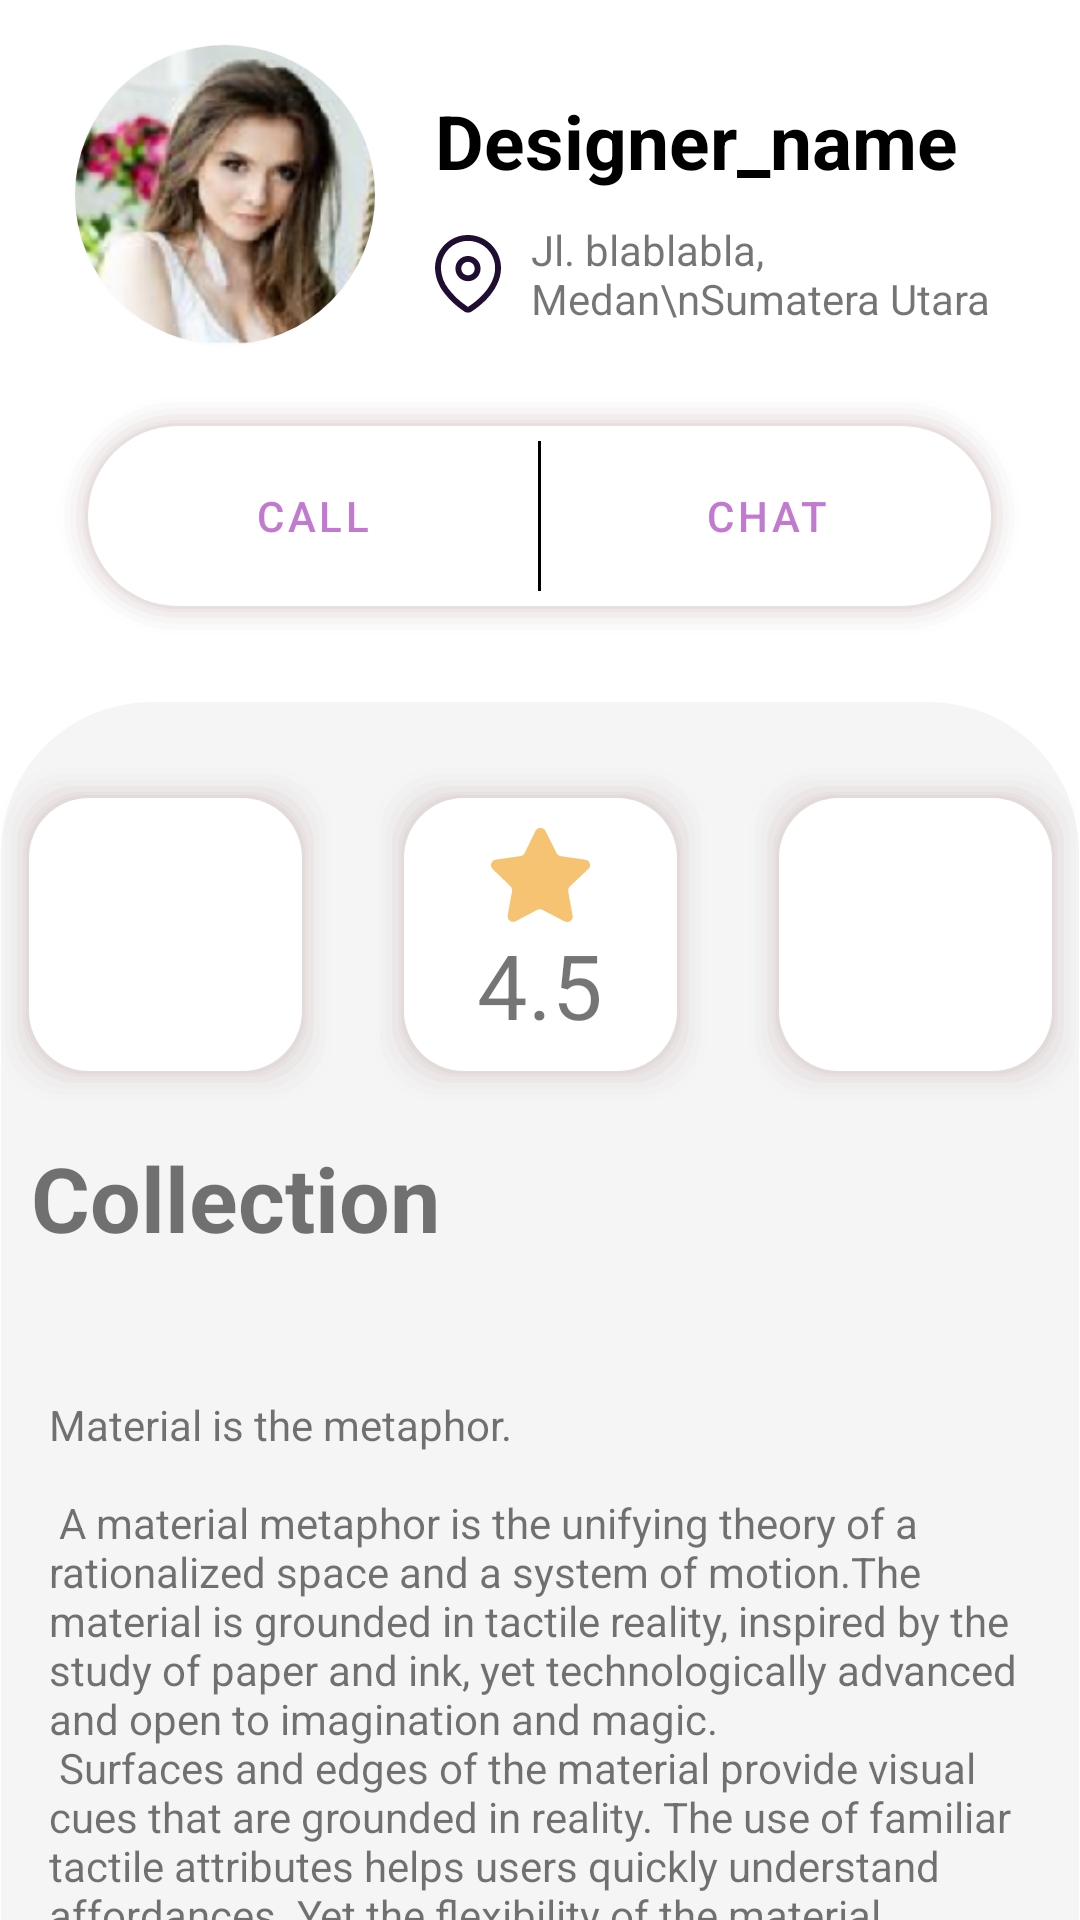

Write the Android layout XML for this screen, with the resource values it uses.
<!-- AndroidManifest.xml: application theme Theme.PKTI.NoActionBar -->
<!-- res/layout/content_scrolling.xml -->
<?xml version="1.0" encoding="utf-8"?>
<androidx.core.widget.NestedScrollView xmlns:android="http://schemas.android.com/apk/res/android"
    xmlns:app="http://schemas.android.com/apk/res-auto"
    xmlns:tools="http://schemas.android.com/tools"
    android:layout_width="match_parent"
    android:layout_height="match_parent"
    android:clipChildren="false"
    android:clipToPadding="false"
    android:paddingLeft="@dimen/layout_padding"
    android:paddingRight="@dimen/layout_padding"
    app:layout_behavior="@string/appbar_scrolling_view_behavior"
    tools:context=".GalleryPage"
    tools:showIn="@layout/activity_gallery_page">

    <RelativeLayout
        android:layout_width="match_parent"
        android:layout_height="wrap_content"
        android:layout_marginTop="15dp">

        <androidx.cardview.widget.CardView
            android:id="@+id/profilePic"
            android:layout_width="100dp"
            android:layout_height="100dp"
            android:layout_marginLeft="15dp"
            app:cardCornerRadius="50dp"
            android:outlineSpotShadowColor="@color/white">

            <ImageView
                android:layout_width="match_parent"
                android:layout_height="match_parent"
                android:background="@drawable/face"
                 />

        </androidx.cardview.widget.CardView>

        <LinearLayout
            android:layout_width="wrap_content"
            android:layout_height="wrap_content"
            android:layout_marginLeft="20dp"
            android:layout_marginTop="15dp"
            android:layout_toRightOf="@id/profilePic"
            android:orientation="vertical">

            <TextView
                android:id="@+id/name"
                android:layout_width="wrap_content"
                android:layout_height="wrap_content"
                android:layout_toEndOf="@+id/profilePic"
                android:text="Designer_name"
                android:textColor="@color/black"
                android:textSize="25sp"
                android:textStyle="bold" />

            <TextView
                android:id="@+id/address"
                android:layout_width="wrap_content"
                android:layout_height="wrap_content"
                android:layout_below="@+id/name"
                android:layout_toEndOf="@+id/profilePic"
                android:drawableLeft="@drawable/ic_location"
                android:text="Jl. blablabla, Medan\nSumatera Utara"
                android:layout_marginTop="10dp"
                android:drawablePadding="10dp"/>

        </LinearLayout>

        <LinearLayout
            android:id="@+id/toggleGroup"
            android:layout_width="wrap_content"
            android:layout_height="wrap_content"
            android:layout_below="@+id/profilePic"
            android:layout_centerInParent="true"
            android:background="@drawable/button_group"
            android:orientation="horizontal"
            app:singleSelection="true"
            android:clipChildren="true"
            android:layout_marginTop="15dp"
            android:layout_marginBottom="10dp">

            <Button
                android:id="@+id/btnCall"
                style="?attr/borderlessButtonStyle"
                android:layout_width="150dp"
                android:layout_height="60dp"
                android:gravity="center"
                android:text="Call"
                android:textColor="@color/purple_button"
                app:icon="@android:drawable/sym_action_call"
                app:iconGravity="textStart"
                app:iconTint="@color/purple_button"
                android:background="?selectableItemBackgroundBorderless"
                android:onClick="call"/>

            <View
                android:layout_width="1dp"
                android:layout_height="50dp"
                android:layout_gravity="center"
                android:background="@color/black" />

            <Button
                android:id="@+id/btnChat"
                style="?attr/borderlessButtonStyle"
                android:layout_width="150dp"
                android:layout_height="60dp"
                android:text="Chat"
                android:textColor="@color/purple_button"
                app:icon="@android:drawable/sym_action_chat"
                app:iconGravity="textStart"
                app:iconTint="@color/purple_button"
                android:background="?selectableItemBackgroundBorderless"/>
        </LinearLayout>


        <RelativeLayout
            android:layout_width="500dp"
            android:layout_height="wrap_content"
            android:layout_below="@id/toggleGroup"
            android:layout_marginLeft="-10dp"
            android:layout_marginTop="10dp"
            android:layout_marginRight="-10dp"
            android:background="@drawable/rounded_gray_background"
            android:paddingTop="15dp">

            <TableLayout
                android:id="@+id/data"
                android:layout_width="match_parent"
                android:layout_height="wrap_content"
                android:gravity="center"
                android:layout_marginTop="5dp">

                <TableRow android:gravity="center">

                    <TextView
                        android:id="@+id/totalDesign"
                        android:layout_width="@dimen/data_view_size"
                        android:layout_height="@dimen/data_view_size"
                        android:background="@drawable/view_data_effect"
                        android:gravity="center"
                        android:lines="2"
                        android:textStyle="bold"/>

                    <TextView
                        android:id="@+id/rate"
                        android:layout_width="@dimen/data_view_size"
                        android:layout_height="@dimen/data_view_size"
                        android:layout_marginLeft="10dp"
                        android:layout_marginRight="10dp"
                        android:background="@drawable/view_data_effect"
                        android:drawableTop="@drawable/ic_round_star"
                        android:gravity="center"
                        android:padding="22dp"
                        android:text="4.5"
                        android:textSize="30sp" />

                    <TextView
                        android:id="@+id/totalOrder"
                        android:layout_width="@dimen/data_view_size"
                        android:layout_height="@dimen/data_view_size"
                        android:background="@drawable/view_data_effect"
                        android:gravity="center"
                        android:lines="2"
                        android:textStyle="bold"/>
                </TableRow>
            </TableLayout>

            <TextView
                android:id="@+id/collectionText"
                android:layout_width="wrap_content"
                android:layout_height="wrap_content"
                android:layout_below="@id/data"
                android:layout_marginTop="10dp"
                android:layout_marginBottom="10dp"
                android:layout_marginLeft="10dp"
                android:text="Collection"
                android:textSize="30sp"
                android:textStyle="bold"/>

            <androidx.recyclerview.widget.RecyclerView
                android:id="@+id/galleryRecycleView"
                android:layout_width="match_parent"
                android:layout_height="wrap_content"
                android:layout_below="@id/collectionText"
                android:padding="10dp"
                android:overScrollMode="never"/>

            <TextView
                android:layout_width="wrap_content"
                android:layout_height="wrap_content"
                android:layout_below="@+id/galleryRecycleView"
                android:layout_margin="@dimen/text_margin"
                android:text="@string/large_text" />

        </RelativeLayout>

    </RelativeLayout>

</androidx.core.widget.NestedScrollView>
<!-- res/layout/activity_gallery_page.xml (included above) -->
<?xml version="1.0" encoding="utf-8"?>
<androidx.coordinatorlayout.widget.CoordinatorLayout xmlns:android="http://schemas.android.com/apk/res/android"
    xmlns:app="http://schemas.android.com/apk/res-auto"
    xmlns:tools="http://schemas.android.com/tools"
    android:layout_width="match_parent"
    android:layout_height="match_parent"
    android:fitsSystemWindows="true"
    android:orientation="vertical"
    tools:context=".GalleryPage">

    <com.google.android.material.appbar.AppBarLayout
        android:id="@+id/app_bar"
        android:layout_width="match_parent"
        android:layout_height="wrap_content"
        android:background="@color/white"
        android:paddingLeft="@dimen/layout_padding"
        android:paddingRight="@dimen/layout_padding"
        android:theme="@style/Theme.PKTI.AppBarOverlay">

        <androidx.appcompat.widget.Toolbar
            android:id="@+id/toolbar"
            android:layout_width="match_parent"
            android:layout_height="?attr/actionBarSize"
            android:textAlignment="center"
            android:theme="@style/ThemeOverlay.AppCompat.ActionBar"
            app:popupTheme="@style/ThemeOverlay.AppCompat.Light"
            app:titleTextColor="@color/black">

            <TextView
                android:layout_width="wrap_content"
                android:layout_height="wrap_content"
                android:layout_gravity="center"
                android:text="Profile"
                android:textColor="@color/Purple_Base"
                android:textSize="22sp"
                android:textStyle="bold" />

        </androidx.appcompat.widget.Toolbar>
    </com.google.android.material.appbar.AppBarLayout>

    <include layout="@layout/content_scrolling" />

    <include layout="@layout/navigation_button"/>
</androidx.coordinatorlayout.widget.CoordinatorLayout>
<!-- res/layout/navigation_button.xml (included above) -->
<?xml version="1.0" encoding="utf-8"?>
<androidx.coordinatorlayout.widget.CoordinatorLayout
    xmlns:app="http://schemas.android.com/apk/res-auto"
    xmlns:android="http://schemas.android.com/apk/res/android"
    android:layout_width="match_parent"
    android:layout_height="match_parent">

    <com.google.android.material.bottomappbar.BottomAppBar
        android:id="@+id/bottomAppBar"
        android:layout_width="match_parent"
        android:layout_height="wrap_content"
        android:layout_gravity="bottom"
        app:fabCradleMargin="10dp"
        app:fabCradleRoundedCornerRadius="20dp"
        app:fabCradleVerticalOffset="5dp">

        <com.google.android.material.bottomnavigation.BottomNavigationView
            android:id="@+id/bottomNavigationView"
            android:layout_width="match_parent"
            android:layout_height="match_parent"
            app:menu="@menu/bottom_nav_menu"
            android:layout_marginEnd="16dp"
            android:background="@color/transparent" />


    </com.google.android.material.bottomappbar.BottomAppBar>

    <com.google.android.material.floatingactionbutton.FloatingActionButton
        android:id="@+id/fab"
        app:fabCustomSize="70dp"
        app:maxImageSize="35dp"
        android:layout_gravity="center"
        android:layout_width="wrap_content"
        android:layout_height="wrap_content"
        android:src="@drawable/ic_cart"
        app:layout_anchor="@id/bottomAppBar"
        app:backgroundTint="@color/purple_button" />
</androidx.coordinatorlayout.widget.CoordinatorLayout>
<!-- resources referenced by this layout -->
<resources>
  <color name="Purple_Base">#B87FF8</color>
  <color name="black">#FF000000</color>
  <color name="purple_button">#C17ACF</color>
  <color name="transparent">#0000FF00</color>
  <color name="white">#FFFFFFFF</color>
  <dimen name="data_view_size">115dp</dimen>
  <dimen name="layout_padding">10dp</dimen>
  <dimen name="text_margin">16dp</dimen>
  <color name="primary_gray">#F5F5F5</color>
</resources>
